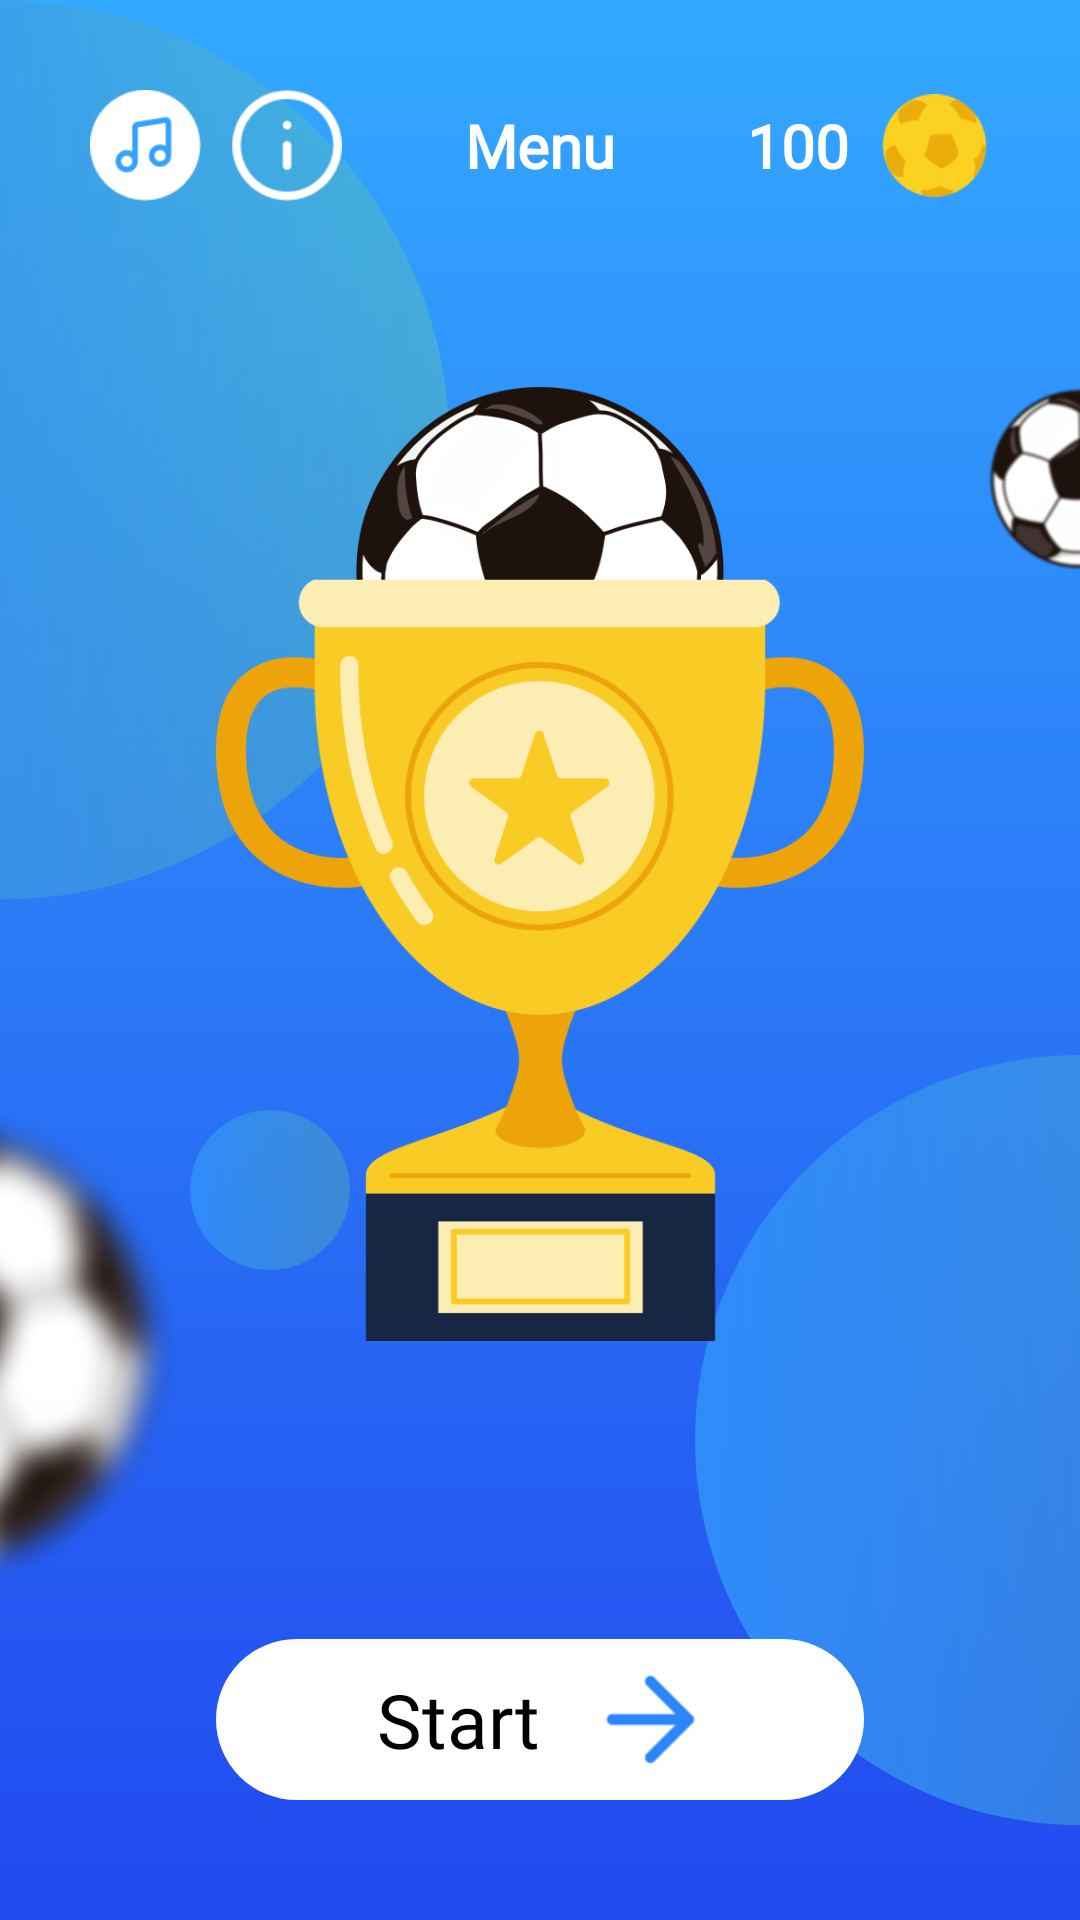

Reconstruct the res/layout file that produces this screen, plus the resources it refers to.
<!-- AndroidManifest.xml: application theme Theme.LeaderCup -->
<!-- res/layout/activity_start_game.xml -->
<?xml version="1.0" encoding="utf-8"?>
<androidx.constraintlayout.widget.ConstraintLayout xmlns:android="http://schemas.android.com/apk/res/android"
    xmlns:app="http://schemas.android.com/apk/res-auto"
    xmlns:tools="http://schemas.android.com/tools"
    android:id="@+id/main"
    android:layout_width="match_parent"
    android:layout_height="match_parent"
    tools:context=".ui.StartGameActivity"
    >

    <include
        android:layout_width="match_parent"
        android:layout_height="match_parent"
        layout="@layout/base_background"
        />

    <TextView
        android:id="@+id/tvMenu"
        android:layout_width="wrap_content"
        android:layout_height="wrap_content"
        app:layout_constraintStart_toStartOf="parent"
        app:layout_constraintEnd_toEndOf="parent"
        app:layout_constraintTop_toTopOf="parent"
        android:textSize="20sp"
        android:text="@string/menu"
        android:textColor="@color/white"
        android:fontFamily="@font/geist_regular"
        android:layout_marginTop="30dp"
        android:textStyle="bold"
        android:padding="5dp"
        />

    <ImageView
        android:id="@+id/ivBallGold"
        android:layout_width="0dp"
        android:layout_height="0dp"
        app:layout_constraintDimensionRatio="1:1"
        app:layout_constraintEnd_toEndOf="parent"
        app:layout_constraintTop_toTopOf="@id/tvMenu"
        app:layout_constraintBottom_toBottomOf="@id/tvMenu"
        android:src="@drawable/ball_gold"
        android:layout_marginEnd="30dp"
        />

    <TextView
        android:id="@+id/tvBalanceValue"
        android:layout_width="wrap_content"
        android:layout_height="wrap_content"
        app:layout_constraintEnd_toStartOf="@id/ivBallGold"
        app:layout_constraintTop_toTopOf="parent"
        android:textSize="20sp"
        android:text="100"
        android:textColor="@color/white"
        android:fontFamily="@font/geist_regular"
        android:layout_marginTop="30dp"
        android:textStyle="bold"
        android:padding="5dp"
        android:layout_marginEnd="5dp"
        />

    <ImageView
        android:id="@+id/ivMusicBtn"
        android:layout_width="0dp"
        android:layout_height="0dp"
        app:layout_constraintDimensionRatio="1:1"
        app:layout_constraintStart_toStartOf="parent"
        app:layout_constraintTop_toTopOf="@id/tvMenu"
        app:layout_constraintBottom_toBottomOf="@id/tvMenu"
        android:src="@drawable/icon_music_off"
        android:layout_marginStart="30dp"
        />

    <ImageView
        android:id="@+id/ivInfoBtn"
        android:layout_width="0dp"
        android:layout_height="0dp"
        app:layout_constraintDimensionRatio="1:1"
        app:layout_constraintStart_toEndOf="@id/ivMusicBtn"
        app:layout_constraintTop_toTopOf="@id/tvMenu"
        app:layout_constraintBottom_toBottomOf="@id/tvMenu"
        android:src="@drawable/icon_info"
        android:layout_marginStart="10dp"
        />

    <androidx.constraintlayout.widget.Guideline
        android:id="@+id/vert20"
        android:layout_width="wrap_content"
        android:layout_height="wrap_content"
        android:orientation="vertical"
        app:layout_constraintGuide_percent="0.2"
        />

    <androidx.constraintlayout.widget.Guideline
        android:id="@+id/vert33"
        android:layout_width="wrap_content"
        android:layout_height="wrap_content"
        android:orientation="vertical"
        app:layout_constraintGuide_percent="0.33"
        />

    <androidx.constraintlayout.widget.Guideline
        android:id="@+id/vert67"
        android:layout_width="wrap_content"
        android:layout_height="wrap_content"
        android:orientation="vertical"
        app:layout_constraintGuide_percent="0.67"
        />

    <androidx.constraintlayout.widget.Guideline
        android:id="@+id/vert80"
        android:layout_width="wrap_content"
        android:layout_height="wrap_content"
        android:orientation="vertical"
        app:layout_constraintGuide_percent="0.8"
        />

    <androidx.constraintlayout.widget.Guideline
        android:id="@+id/vert50"
        android:layout_width="wrap_content"
        android:layout_height="wrap_content"
        android:orientation="vertical"
        app:layout_constraintGuide_percent="0.5"
        />

    <ImageView
        android:id="@+id/ivBallBig"
        android:layout_width="0dp"
        android:layout_height="0dp"
        app:layout_constraintDimensionRatio="1:1"
        app:layout_constraintStart_toStartOf="@id/vert33"
        app:layout_constraintEnd_toEndOf="@id/vert67"
        app:layout_constraintTop_toTopOf="@id/ivCupBig"
        app:layout_constraintBottom_toTopOf="@id/ivCupBig"
        android:src="@drawable/ball_big"
        />

    <ImageView
        android:layout_width="0dp"
        android:layout_height="0dp"
        app:layout_constraintDimensionRatio="1:1"
        app:layout_constraintEnd_toEndOf="parent"
        app:layout_constraintTop_toTopOf="@id/ivBallBig"
        app:layout_constraintBottom_toTopOf="@id/ivCupBig"
        android:src="@drawable/ball_half"
        android:scaleType="fitEnd"
        />

    <ImageView
        android:layout_width="wrap_content"
        android:layout_height="0dp"
        app:layout_constraintDimensionRatio="1:1"
        app:layout_constraintStart_toStartOf="parent"
        app:layout_constraintTop_toBottomOf="@id/ivCupBig"
        app:layout_constraintBottom_toBottomOf="@id/ivCupBig"
        android:src="@drawable/ball_transperent"
        android:scaleType="fitStart"
        />

    <ImageView
        android:id="@+id/ivCupBig"
        android:layout_width="0dp"
        android:layout_height="0dp"
        app:layout_constraintDimensionRatio="10:12"
        app:layout_constraintStart_toEndOf="@id/vert20"
        app:layout_constraintEnd_toEndOf="@id/vert80"
        app:layout_constraintTop_toTopOf="parent"
        app:layout_constraintBottom_toBottomOf="parent"
        android:src="@drawable/cup_big"
        />

    <ImageView
        android:id="@+id/backgroundBtnStart"
        android:layout_width="0dp"
        android:layout_height="0dp"
        app:layout_constraintStart_toStartOf="@id/vert20"
        app:layout_constraintEnd_toEndOf="@id/vert80"
        app:layout_constraintTop_toTopOf="@id/tvStart"
        app:layout_constraintBottom_toBottomOf="@id/tvStart"
        android:src="@drawable/btn_background"
        />

    <TextView
        android:id="@+id/tvStart"
        android:layout_width="wrap_content"
        android:layout_height="wrap_content"
        app:layout_constraintEnd_toStartOf="@id/vert50"
        app:layout_constraintBottom_toBottomOf="parent"
        android:textSize="25sp"
        android:text="@string/start"
        android:textColor="@color/black"
        android:fontFamily="@font/geist_regular"
        android:layout_marginTop="25dp"
        android:layout_marginBottom="40dp"
        android:paddingVertical="10dp"
        />

    <ImageView
        android:id="@+id/ivArrowRight"
        android:layout_width="0dp"
        android:layout_height="0dp"
        app:layout_constraintDimensionRatio="1:1"
        app:layout_constraintStart_toEndOf="@id/vert50"
        android:src="@drawable/arrow_right"
        app:layout_constraintTop_toTopOf="@id/backgroundBtnStart"
        app:layout_constraintBottom_toBottomOf="@id/backgroundBtnStart"
        android:layout_marginStart="10dp"
        android:paddingVertical="5dp"
        />

</androidx.constraintlayout.widget.ConstraintLayout>
<!-- res/layout/base_background.xml (included above) -->
<?xml version="1.0" encoding="utf-8"?>
<androidx.constraintlayout.widget.ConstraintLayout xmlns:android="http://schemas.android.com/apk/res/android"
    android:layout_width="match_parent"
    android:layout_height="match_parent"
    xmlns:app="http://schemas.android.com/apk/res-auto">

    <androidx.constraintlayout.widget.Guideline
        android:id="@+id/hor50"
        android:layout_width="wrap_content"
        android:layout_height="wrap_content"
        android:orientation="horizontal"
        app:layout_constraintGuide_percent="0.5"
        />
    <androidx.constraintlayout.widget.Guideline
        android:id="@+id/vert50"
        android:layout_width="wrap_content"
        android:layout_height="wrap_content"
        android:orientation="vertical"
        app:layout_constraintGuide_percent="0.5"
        />

    <ImageView
        android:layout_width="match_parent"
        android:layout_height="match_parent"
        android:src="@drawable/background_gradient"
        />

    <ImageView
        android:layout_width="wrap_content"
        android:layout_height="0dp"
        android:src="@drawable/middle_round"
        app:layout_constraintTop_toBottomOf="@id/hor50"
        app:layout_constraintBottom_toBottomOf="parent"
        app:layout_constraintStart_toEndOf="parent"
        app:layout_constraintEnd_toEndOf="parent"
        />

    <ImageView
        android:layout_width="wrap_content"
        android:layout_height="0dp"
        android:src="@drawable/big_round"
        app:layout_constraintStart_toStartOf="parent"
        app:layout_constraintEnd_toStartOf="parent"
        app:layout_constraintTop_toTopOf="parent"
        />

    <ImageView
        android:layout_width="wrap_content"
        android:layout_height="wrap_content"
        android:src="@drawable/small_round"
        app:layout_constraintStart_toStartOf="parent"
        app:layout_constraintEnd_toStartOf="@id/vert50"
        app:layout_constraintTop_toBottomOf="@id/hor50"
        android:layout_marginTop="50dp"
        />


</androidx.constraintlayout.widget.ConstraintLayout>
<!-- resources referenced by this layout -->
<resources>
  <!-- drawable arrow_right: png bitmap (drawable, 711 bytes) -->
  <!-- drawable background_gradient (drawable) -->
  <?xml version="1.0" encoding="utf-8"?>
  <shape android:shape="rectangle" xmlns:android="http://schemas.android.com/apk/res/android">
      <gradient
          android:startColor="#33A9FF"
          android:endColor="#2249EF"
          android:type="linear"
          android:angle="270"
          />
  </shape>
  <!-- drawable ball_big: png bitmap (drawable, 40890 bytes) -->
  <!-- drawable ball_gold: png bitmap (drawable, 4072 bytes) -->
  <!-- drawable ball_half: png bitmap (drawable, 44241 bytes) -->
  <!-- drawable ball_transperent: png bitmap (drawable, 84208 bytes) -->
  <!-- drawable big_round (drawable) -->
  <?xml version="1.0" encoding="utf-8"?>
  <shape android:shape="rectangle" xmlns:android="http://schemas.android.com/apk/res/android">
      <corners
          android:radius="250dp"
          />
      <size
          android:width="900px"
          android:height="900px"
          />
      <gradient
          android:startColor="#2E8BFA"
          android:endColor="#3097FC47"
          />
  </shape>
  <!-- drawable btn_background (drawable) -->
  <?xml version="1.0" encoding="utf-8"?>
  <shape android:shape="rectangle" xmlns:android="http://schemas.android.com/apk/res/android">
  
      <solid
          android:color="@color/white"
          />
      <corners
          android:radius="250dp"
          />
  
  </shape>
  <!-- drawable cup_big: png bitmap (drawable, 45369 bytes) -->
  <!-- drawable icon_info: png bitmap (drawable, 1531 bytes) -->
  <!-- drawable icon_music_off: png bitmap (drawable, 1876 bytes) -->
  <!-- drawable middle_round (drawable) -->
  <?xml version="1.0" encoding="utf-8"?>
  <shape android:shape="rectangle" xmlns:android="http://schemas.android.com/apk/res/android">
      <corners
          android:radius="250dp"
          />
      <size
          android:width="770px"
          android:height="770px"
          />
      <gradient
          android:startColor="#2E8BFA"
          android:endColor="#3097FC47"
          />
  </shape>
  <!-- drawable small_round (drawable) -->
  <?xml version="1.0" encoding="utf-8"?>
  <shape android:shape="rectangle" xmlns:android="http://schemas.android.com/apk/res/android">
      <corners
          android:radius="250dp"
          />
      <size
          android:width="160px"
          android:height="160px"
          />
      <gradient
          android:startColor="#2E8BFA"
          android:endColor="#3097FC47"
          />
  </shape>
  <string name="menu">Menu</string>
  <string name="start">Start</string>
  <style name="Theme.LeaderCup" parent="Base.Theme.LeaderCup" />
  <style name="Base.Theme.LeaderCup" parent="Theme.Material3.DayNight.NoActionBar">
          
          
      </style>
  <!-- not gathered from this repository: default colours our renderer supplied (Android Studio template values) -->
  <color name="black">#FF000000</color>
  <color name="white">#FFFFFFFF</color>
</resources>
